Photos from the image-classification dataset "Herbs" in the GitHub repository pegasis470/Herbs. Its 10 classes are: belimbing wuluh, jambu biji, jeruk nipis, kemangi, lidah buaya, nangka, pandan, pepaya, seledri, sirih.

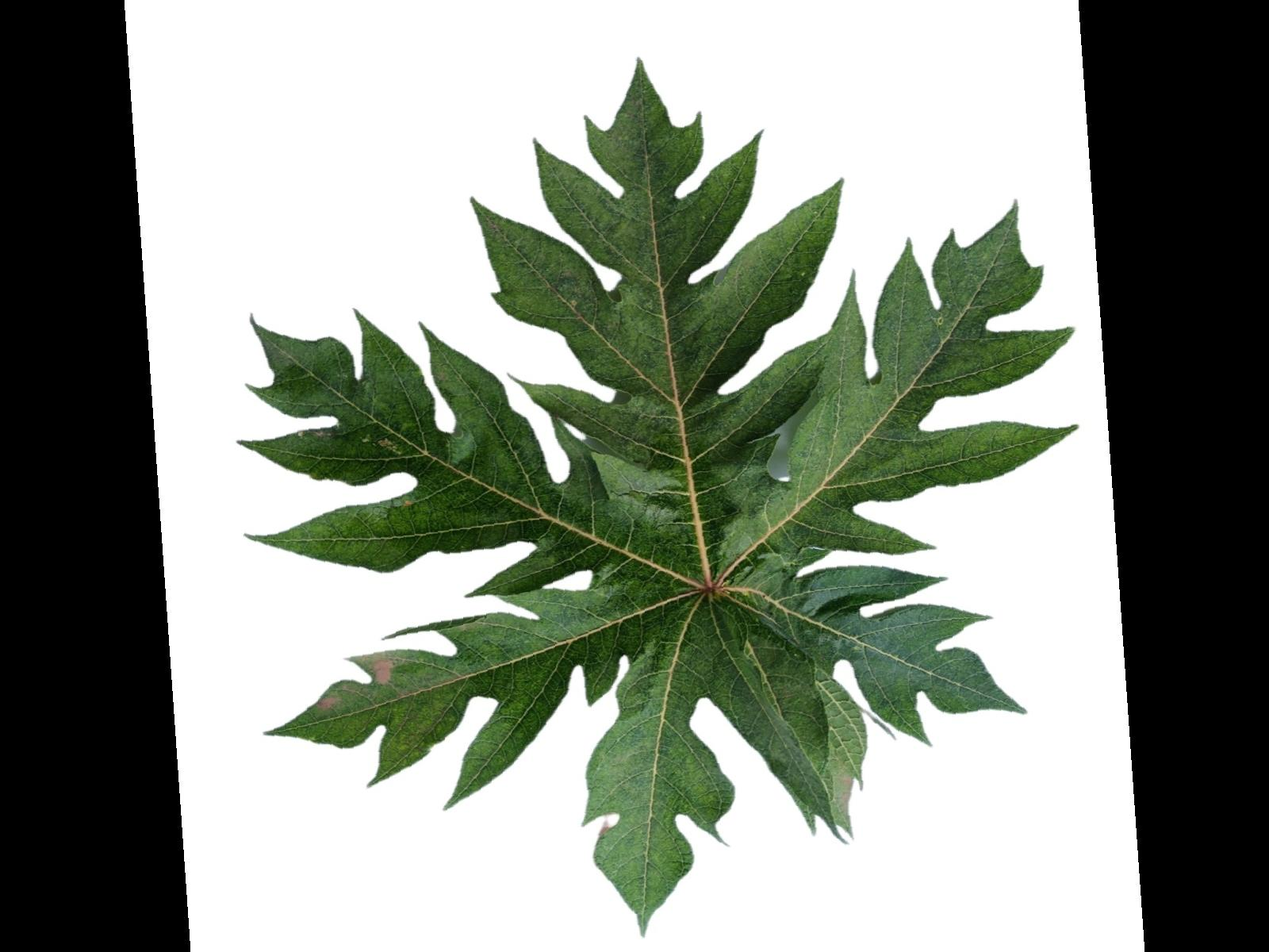
Label: pepaya

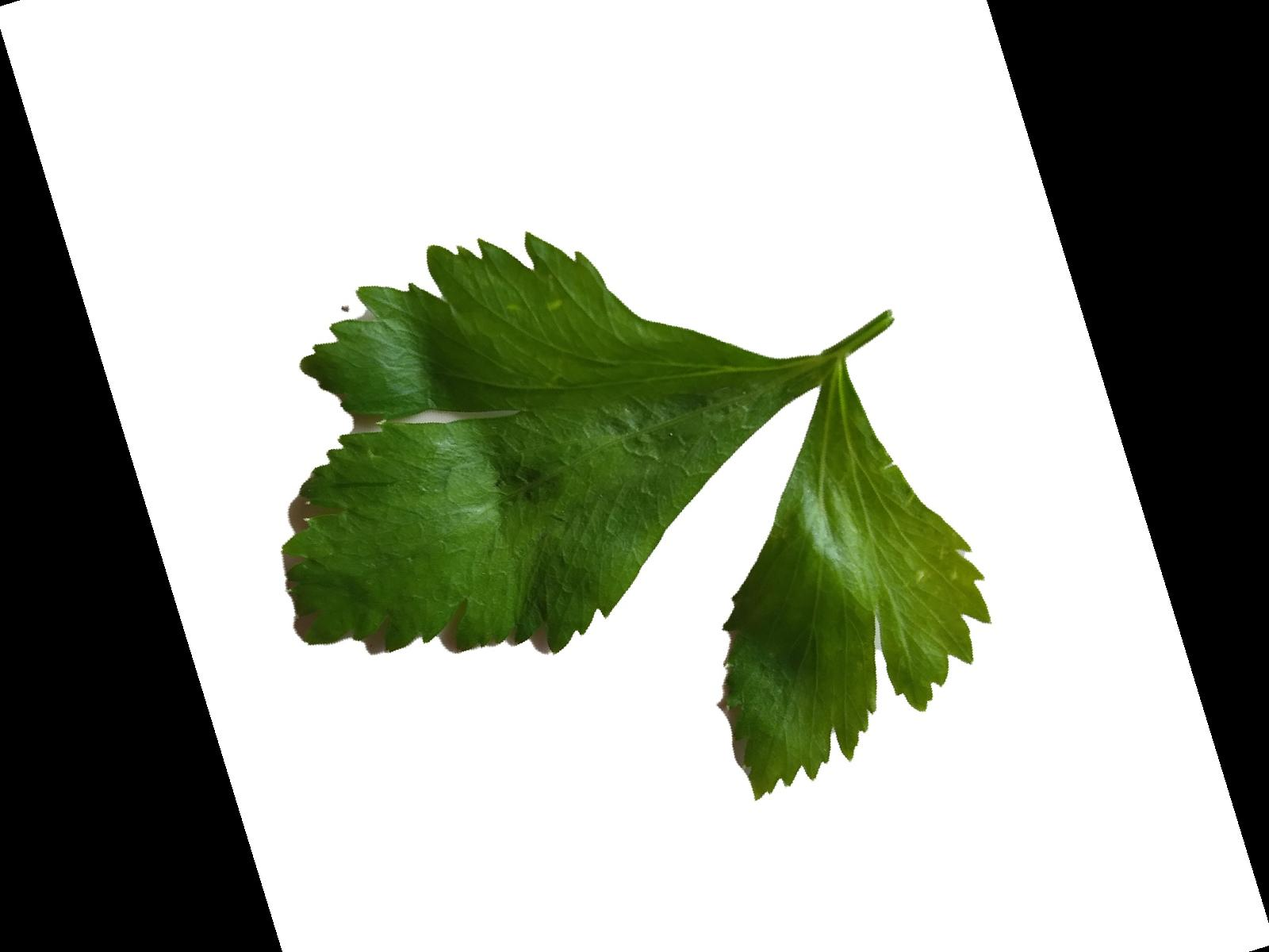
Label: seledri

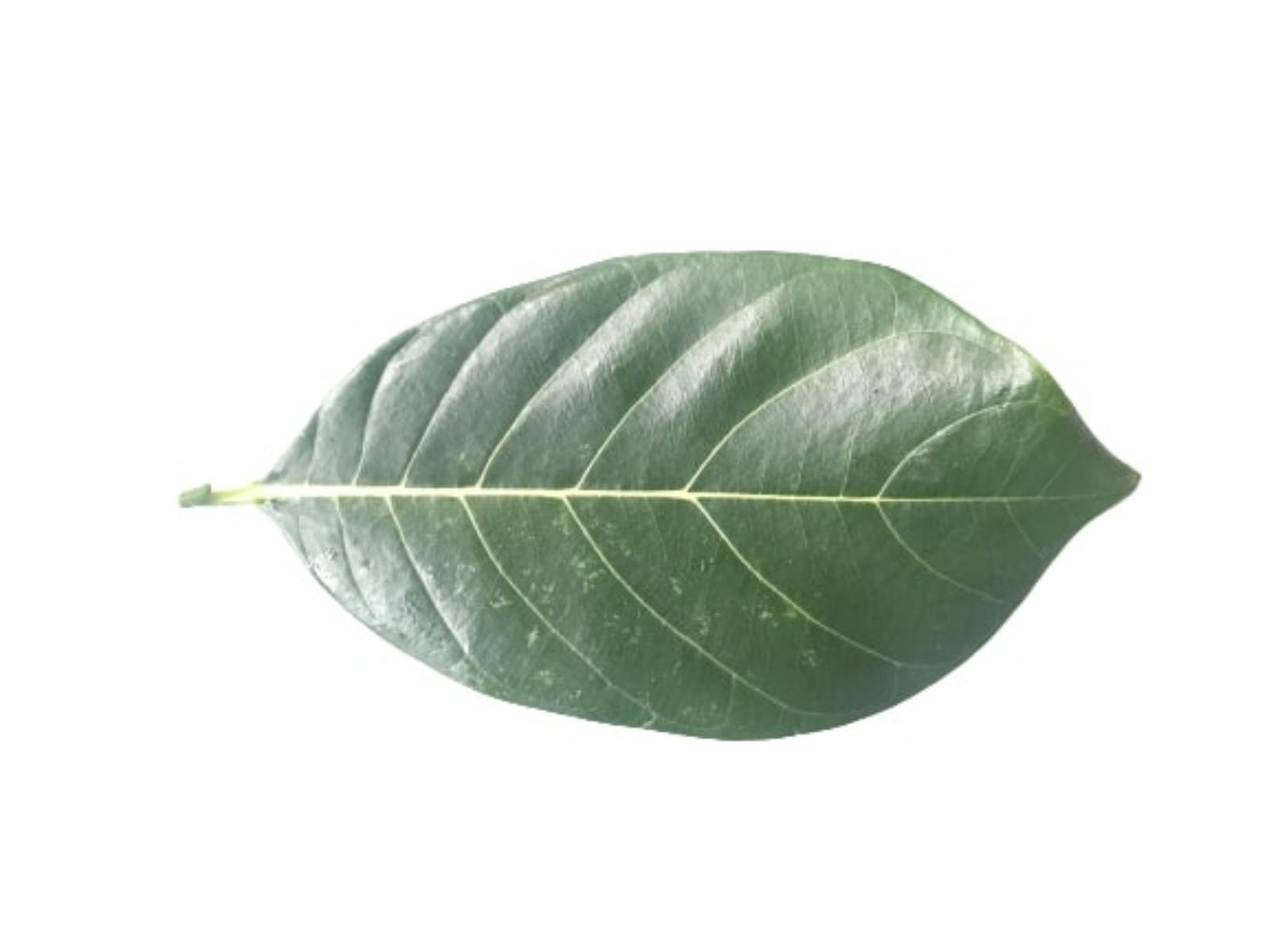
Label: nangka

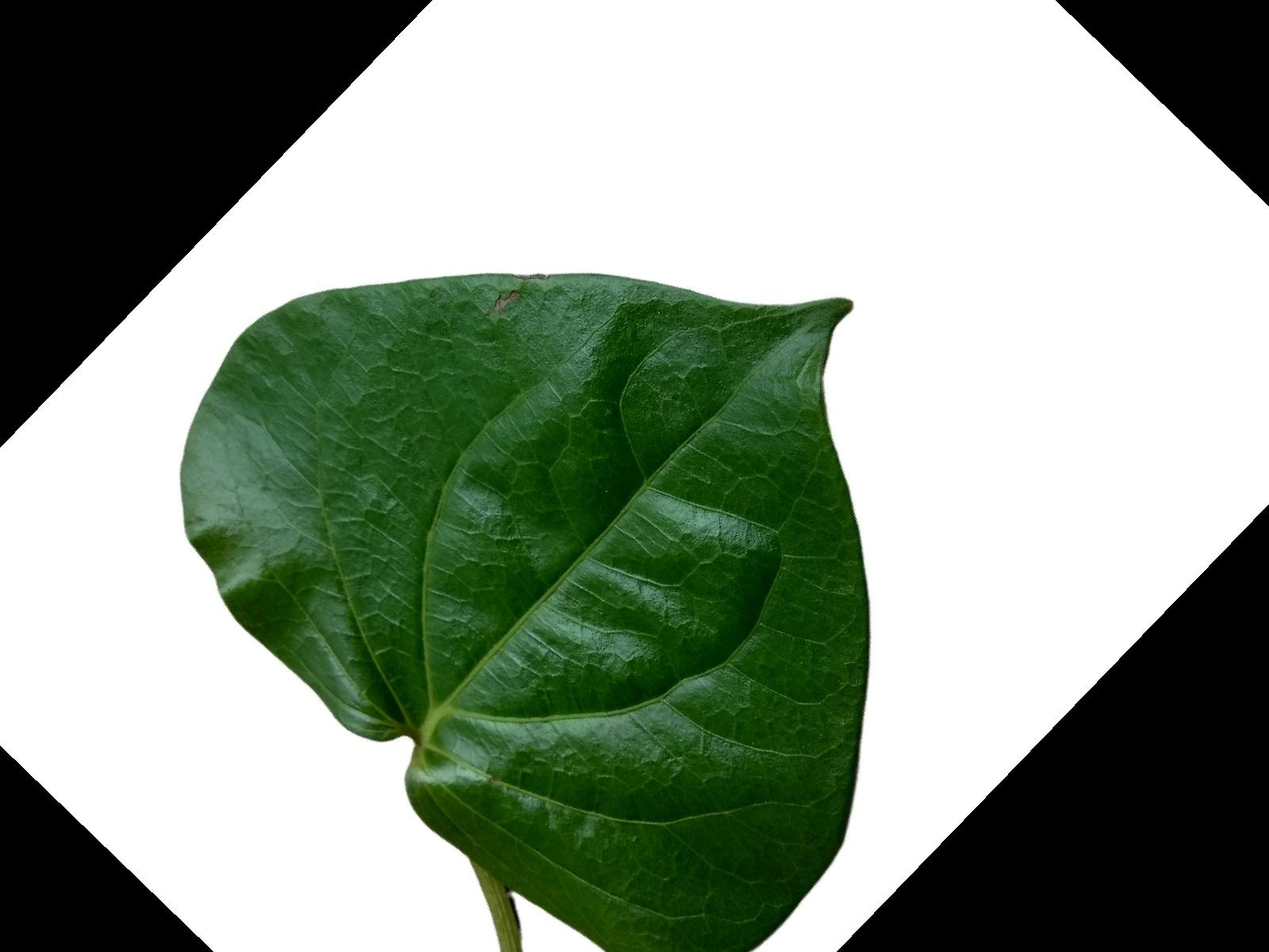
Label: sirih

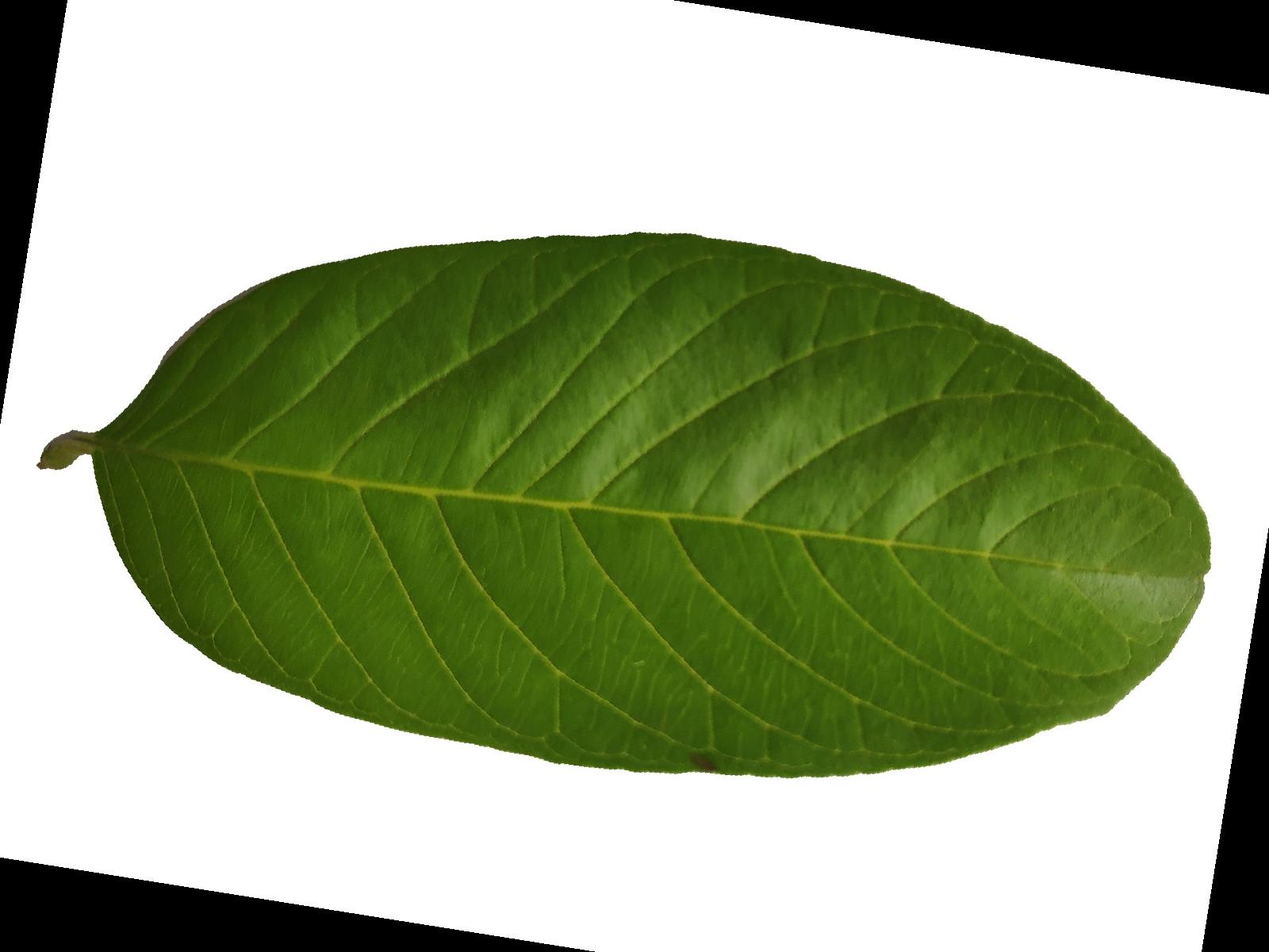
Label: jambu biji

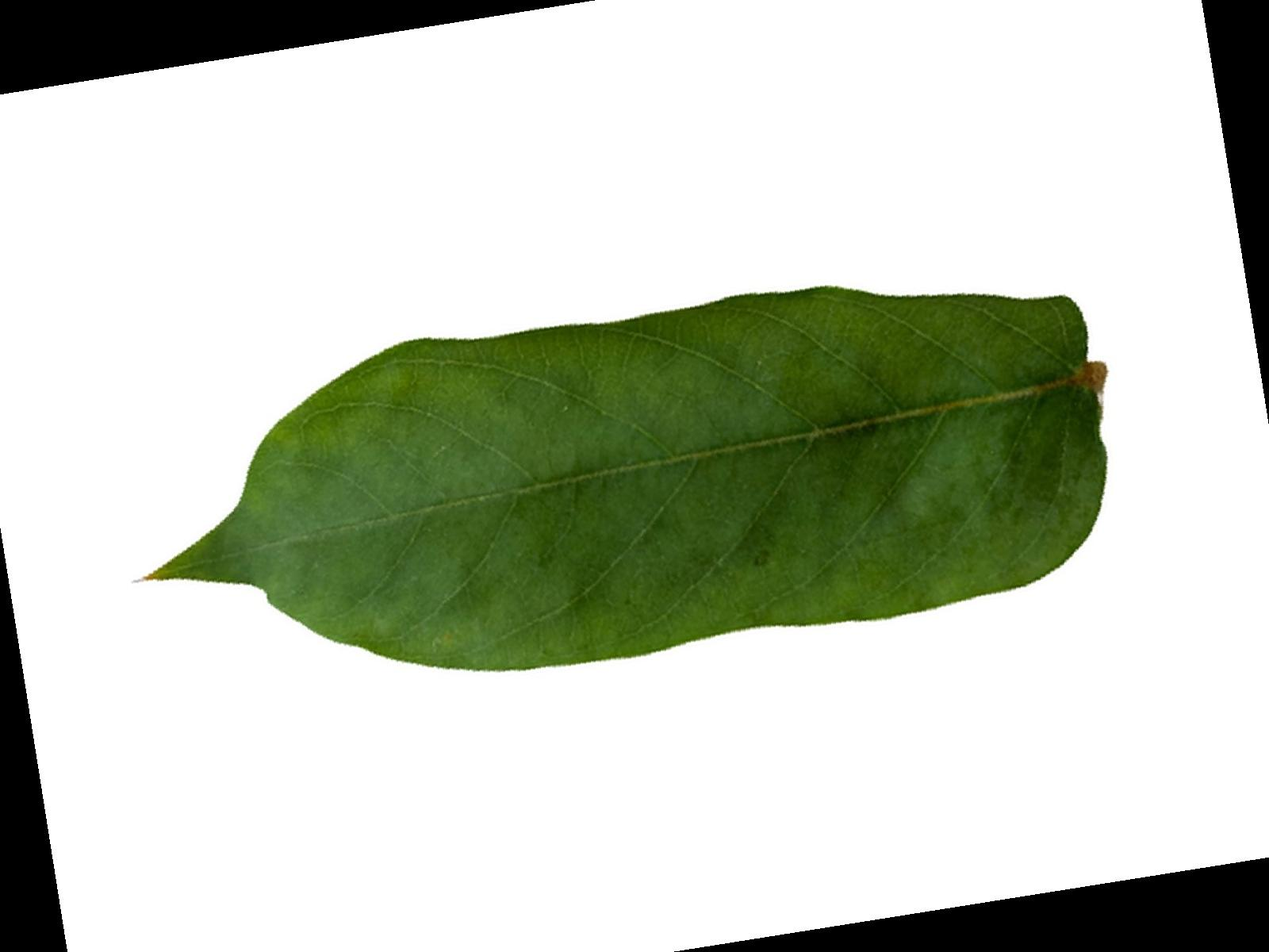
Label: belimbing wuluh
